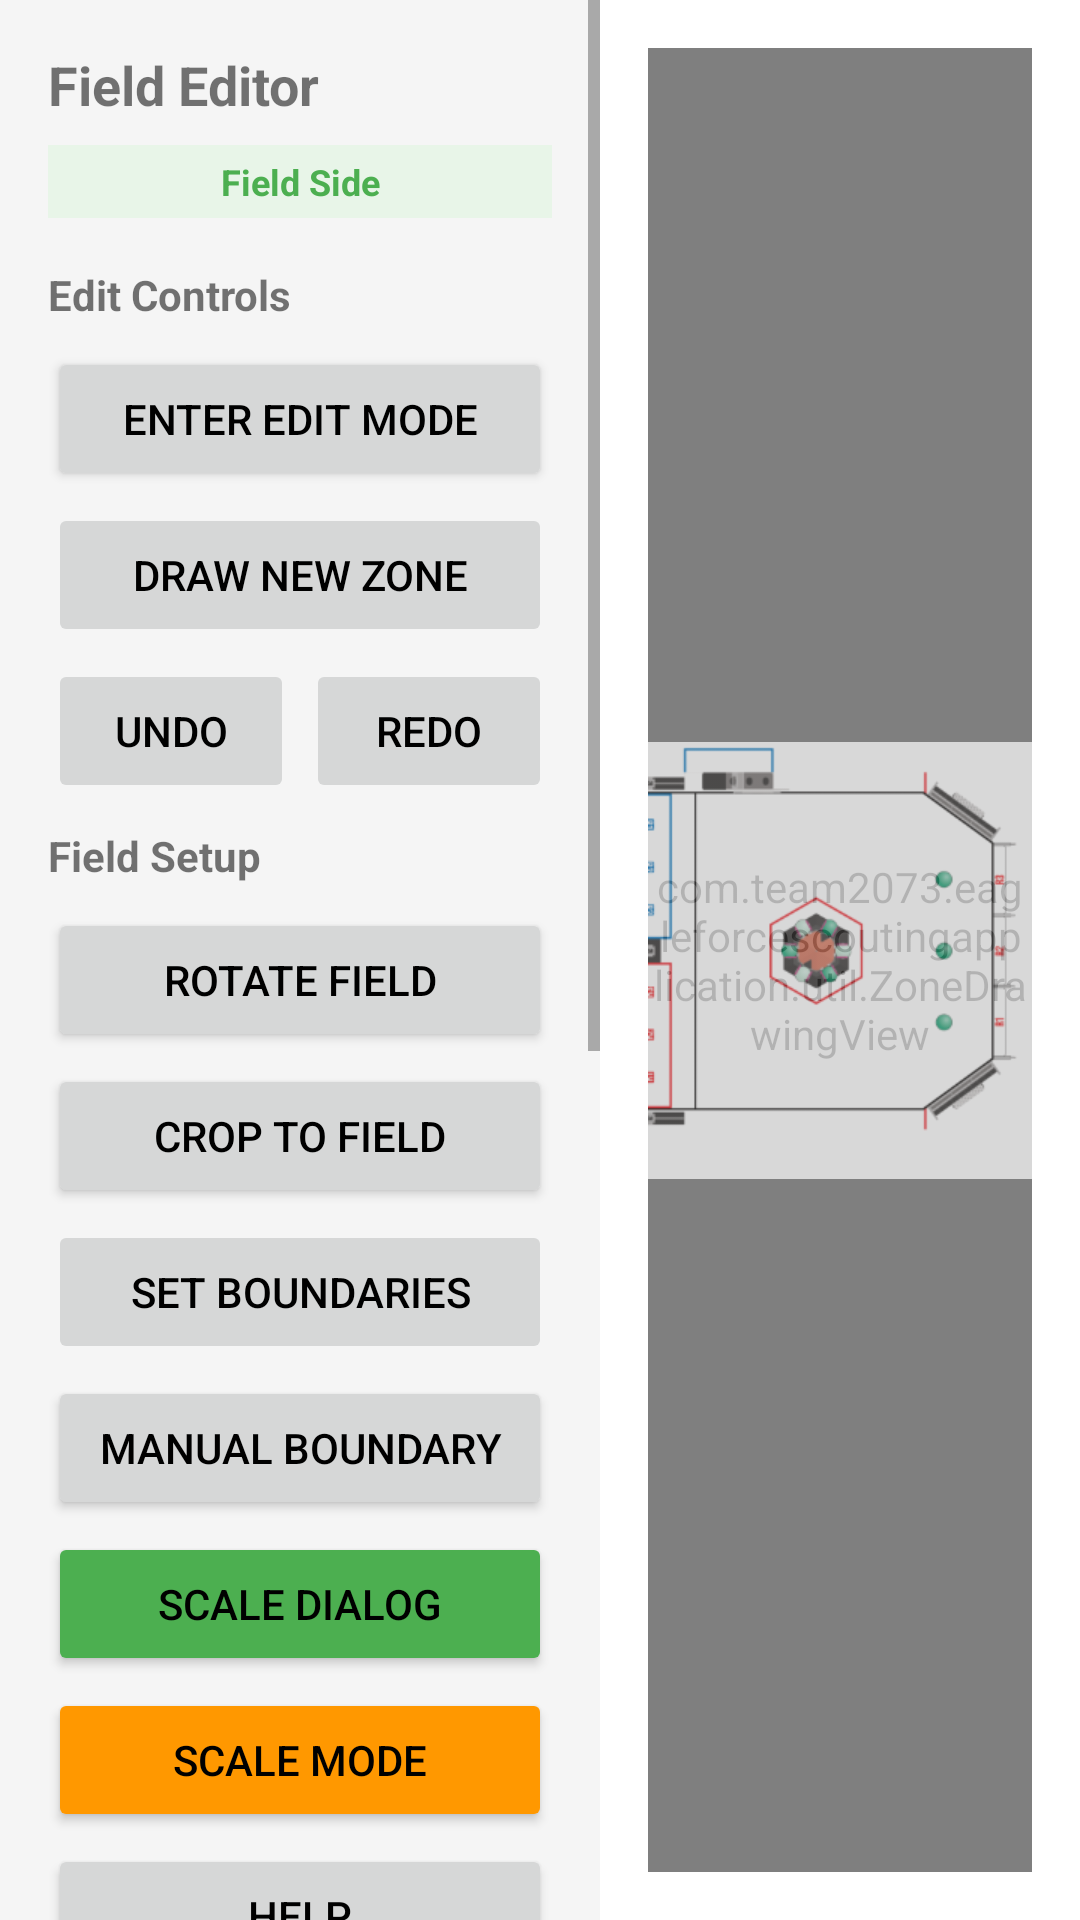

Write the Android layout XML for this screen, with the resource values it uses.
<!-- AndroidManifest.xml: application theme AppTheme -->
<!-- res/layout/activity_field_editor.xml -->
<?xml version="1.0" encoding="utf-8"?>
<LinearLayout xmlns:android="http://schemas.android.com/apk/res/android"
    android:layout_width="match_parent"
    android:layout_height="match_parent"
    android:orientation="horizontal">

    <ScrollView
        android:layout_width="200dp"
        android:layout_height="match_parent"
        android:background="#F5F5F5">

        <LinearLayout
            android:layout_width="match_parent"
            android:layout_height="wrap_content"
            android:orientation="vertical"
            android:padding="16dp">

            <TextView
                android:layout_width="wrap_content"
                android:layout_height="wrap_content"
                android:text="Field Editor"
                android:textSize="18sp"
                android:textStyle="bold"
                android:layout_marginBottom="8dp" />

            <TextView
                android:id="@+id/field_side_indicator"
                android:layout_width="match_parent"
                android:layout_height="wrap_content"
                android:text="Field Side"
                android:textSize="12sp"
                android:textColor="#4CAF50"
                android:textStyle="bold"
                android:background="#E8F5E8"
                android:padding="4dp"
                android:gravity="center"
                android:layout_marginBottom="16dp" />

            <TextView
                android:layout_width="wrap_content"
                android:layout_height="wrap_content"
                android:text="Edit Controls"
                android:textStyle="bold"
                android:layout_marginBottom="8dp" />

            <Button
                android:id="@+id/btn_edit_mode"
                android:layout_width="match_parent"
                android:layout_height="wrap_content"
                android:text="Enter Edit Mode"
                android:textColor="#000000"
                android:layout_marginBottom="4dp" />

            <Button
                android:id="@+id/btn_draw_zone"
                android:layout_width="match_parent"
                android:layout_height="wrap_content"
                android:text="Draw New Zone"
                android:textColor="#000000"
                android:layout_marginBottom="4dp"
                android:enabled="false" />

            <LinearLayout
                android:layout_width="match_parent"
                android:layout_height="wrap_content"
                android:orientation="horizontal"
                android:layout_marginBottom="8dp">

                <Button
                    android:id="@+id/btn_undo"
                    android:layout_width="0dp"
                    android:layout_height="wrap_content"
                    android:layout_weight="1"
                    android:text="Undo"
                    android:textColor="#000000"
                    android:layout_marginEnd="2dp"
                    android:enabled="false" />

                <Button
                    android:id="@+id/btn_redo"
                    android:layout_width="0dp"
                    android:layout_height="wrap_content"
                    android:layout_weight="1"
                    android:text="Redo"
                    android:textColor="#000000"
                    android:layout_marginStart="2dp"
                    android:enabled="false" />

            </LinearLayout>

            <TextView
                android:layout_width="wrap_content"
                android:layout_height="wrap_content"
                android:text="Field Setup"
                android:textStyle="bold"
                android:layout_marginBottom="8dp" />

            <Button
                android:id="@+id/btn_rotate_field"
                android:layout_width="match_parent"
                android:layout_height="wrap_content"
                android:text="Rotate Field"
                android:textColor="#000000"
                android:layout_marginBottom="4dp" />

            <Button
                android:id="@+id/btn_crop_field"
                android:layout_width="match_parent"
                android:layout_height="wrap_content"
                android:text="Crop to Field"
                android:textColor="#000000"
                android:layout_marginBottom="4dp" />

            <Button
                android:id="@+id/btn_boundary_mode"
                android:layout_width="match_parent"
                android:layout_height="wrap_content"
                android:text="Set Boundaries"
                android:textColor="#000000"
                android:layout_marginBottom="4dp"
                android:enabled="false" />

            <Button
                android:id="@+id/btn_set_boundary"
                android:layout_width="match_parent"
                android:layout_height="wrap_content"
                android:text="Manual Boundary"
                android:textColor="#000000"
                android:layout_marginBottom="4dp" />

            <Button
                android:id="@+id/btn_scale_field"
                android:layout_width="match_parent"
                android:layout_height="wrap_content"
                android:text="Scale Dialog"
                android:textColor="#000000"
                android:backgroundTint="#4CAF50"
                android:layout_marginBottom="4dp" />

            <Button
                android:id="@+id/btn_scale_mode"
                android:layout_width="match_parent"
                android:layout_height="wrap_content"
                android:text="Scale Mode"
                android:textColor="#000000"
                android:backgroundTint="#FF9800"
                android:layout_marginBottom="4dp" />

            <TextView
                android:id="@+id/scale_value_text"
                android:layout_width="wrap_content"
                android:layout_height="wrap_content"
                android:text="100%"
                android:textStyle="bold"
                android:textSize="14sp"
                android:visibility="gone"
                android:layout_marginBottom="4dp" />

            <SeekBar
                android:id="@+id/scale_seekbar"
                android:layout_width="match_parent"
                android:layout_height="wrap_content"
                android:visibility="gone"
                android:layout_marginBottom="8dp" />

            <Button
                android:id="@+id/btn_help"
                android:layout_width="match_parent"
                android:layout_height="wrap_content"
                android:text="Help"
                android:textColor="#000000"
                android:layout_marginBottom="4dp" />

            <Button
                android:id="@+id/btn_debug_boundaries"
                android:layout_width="match_parent"
                android:layout_height="wrap_content"
                android:text="Recalc Boundaries"
                android:textColor="#000000"
                android:layout_marginBottom="8dp"
                android:textSize="10sp" />

            <TextView
                android:layout_width="wrap_content"
                android:layout_height="wrap_content"
                android:text="Configuration"
                android:textStyle="bold"
                android:layout_marginBottom="8dp" />

            <TextView
                android:id="@+id/loaded_config_indicator"
                android:layout_width="match_parent"
                android:layout_height="wrap_content"
                android:text="Loaded: None"
                android:textSize="12sp"
                android:textColor="#2196F3"
                android:textStyle="bold"
                android:background="#E3F2FD"
                android:padding="4dp"
                android:layout_marginBottom="8dp"
                android:visibility="gone" />

            <Button
                android:id="@+id/btn_save_config"
                android:layout_width="match_parent"
                android:layout_height="wrap_content"
                android:text="Save Configuration"
                android:textColor="#000000"
                android:layout_marginBottom="4dp" />

            <Button
                android:id="@+id/btn_load_config"
                android:layout_width="match_parent"
                android:layout_height="wrap_content"
                android:text="Load Configuration"
                android:textColor="#000000"
                android:layout_marginBottom="4dp" />

            <Button
                android:id="@+id/btn_export_config"
                android:layout_width="match_parent"
                android:layout_height="wrap_content"
                android:text="Export to QR"
                android:textColor="#000000"
                android:layout_marginBottom="4dp" />

            <Button
                android:id="@+id/btn_custom_image"
                android:layout_width="match_parent"
                android:layout_height="wrap_content"
                android:text="Change Field Image"
                android:textColor="#000000"
                android:backgroundTint="#9C27B0"
                android:layout_marginBottom="4dp" />

            <Button
                android:id="@+id/btn_refresh_field"
                android:layout_width="match_parent"
                android:layout_height="wrap_content"
                android:text="Refresh Field"
                android:textColor="#000000"
                android:backgroundTint="#FF9800"
                android:layout_marginBottom="16dp" />

            <TextView
                android:layout_width="wrap_content"
                android:layout_height="wrap_content"
                android:text="Action Zones:"
                android:textStyle="bold"
                android:layout_marginBottom="8dp" />

            <ScrollView
                android:layout_width="match_parent"
                android:layout_height="0dp"
                android:layout_weight="1">

                <LinearLayout
                    android:id="@+id/zones_list"
                    android:layout_width="match_parent"
                    android:layout_height="wrap_content"
                    android:orientation="vertical" />

            </ScrollView>

            <TextView
                android:id="@+id/orientation_info"
                android:layout_width="wrap_content"
                android:layout_height="wrap_content"
                android:text="Orientation: Normal"
                android:textSize="12sp"
                android:textStyle="bold"
                android:layout_marginTop="8dp"
                android:layout_marginBottom="8dp" />

            <TextView
                android:layout_width="wrap_content"
                android:layout_height="wrap_content"
                android:text="• UP arrow shows field top\n• Grid shows coordinates\n• RED/BLUE show alliance sides\n• Drag red handles to crop"
                android:textSize="11sp"
                android:layout_marginTop="4dp" />

        </LinearLayout>

    </ScrollView>

    <RelativeLayout
        android:layout_width="0dp"
        android:layout_height="match_parent"
        android:layout_weight="1"
        android:padding="16dp">

        <com.team2073.eagleforcescoutingapplication.util.ZoneDrawingView
            android:id="@+id/zone_drawing_view"
            android:layout_width="match_parent"
            android:layout_height="match_parent" />

        <ImageView
            android:id="@+id/field_background_editor"
            android:layout_width="match_parent"
            android:layout_height="match_parent"
            android:src="@drawable/field_red_side"
            android:scaleType="centerInside"
            android:adjustViewBounds="true"
            android:alpha="0.7" />

    </RelativeLayout>

</LinearLayout>
<!-- resources referenced by this layout -->
<resources>
  <!-- drawable field_red_side: png bitmap (drawable, 19793 bytes) -->
  <style name="AppTheme" parent="Theme.MaterialComponents.DayNight.NoActionBar">
          
          <item name="colorPrimary">@color/md_white_1000</item>
          <item name="colorPrimaryDark">@color/colorPrimaryDark</item>
          <item name="colorAccent">@color/colorAccent</item>
          <item name="android:navigationBarColor">@android:color/black</item>
          <item name="android:textColorPrimary">@color/md_black_1000</item>
          <item name="android:textColorHint">@color/colorAccent</item>
      </style>
  <color name="colorPrimaryDark">#121212</color>
  <color name="colorAccent">#E22836</color>
</resources>
